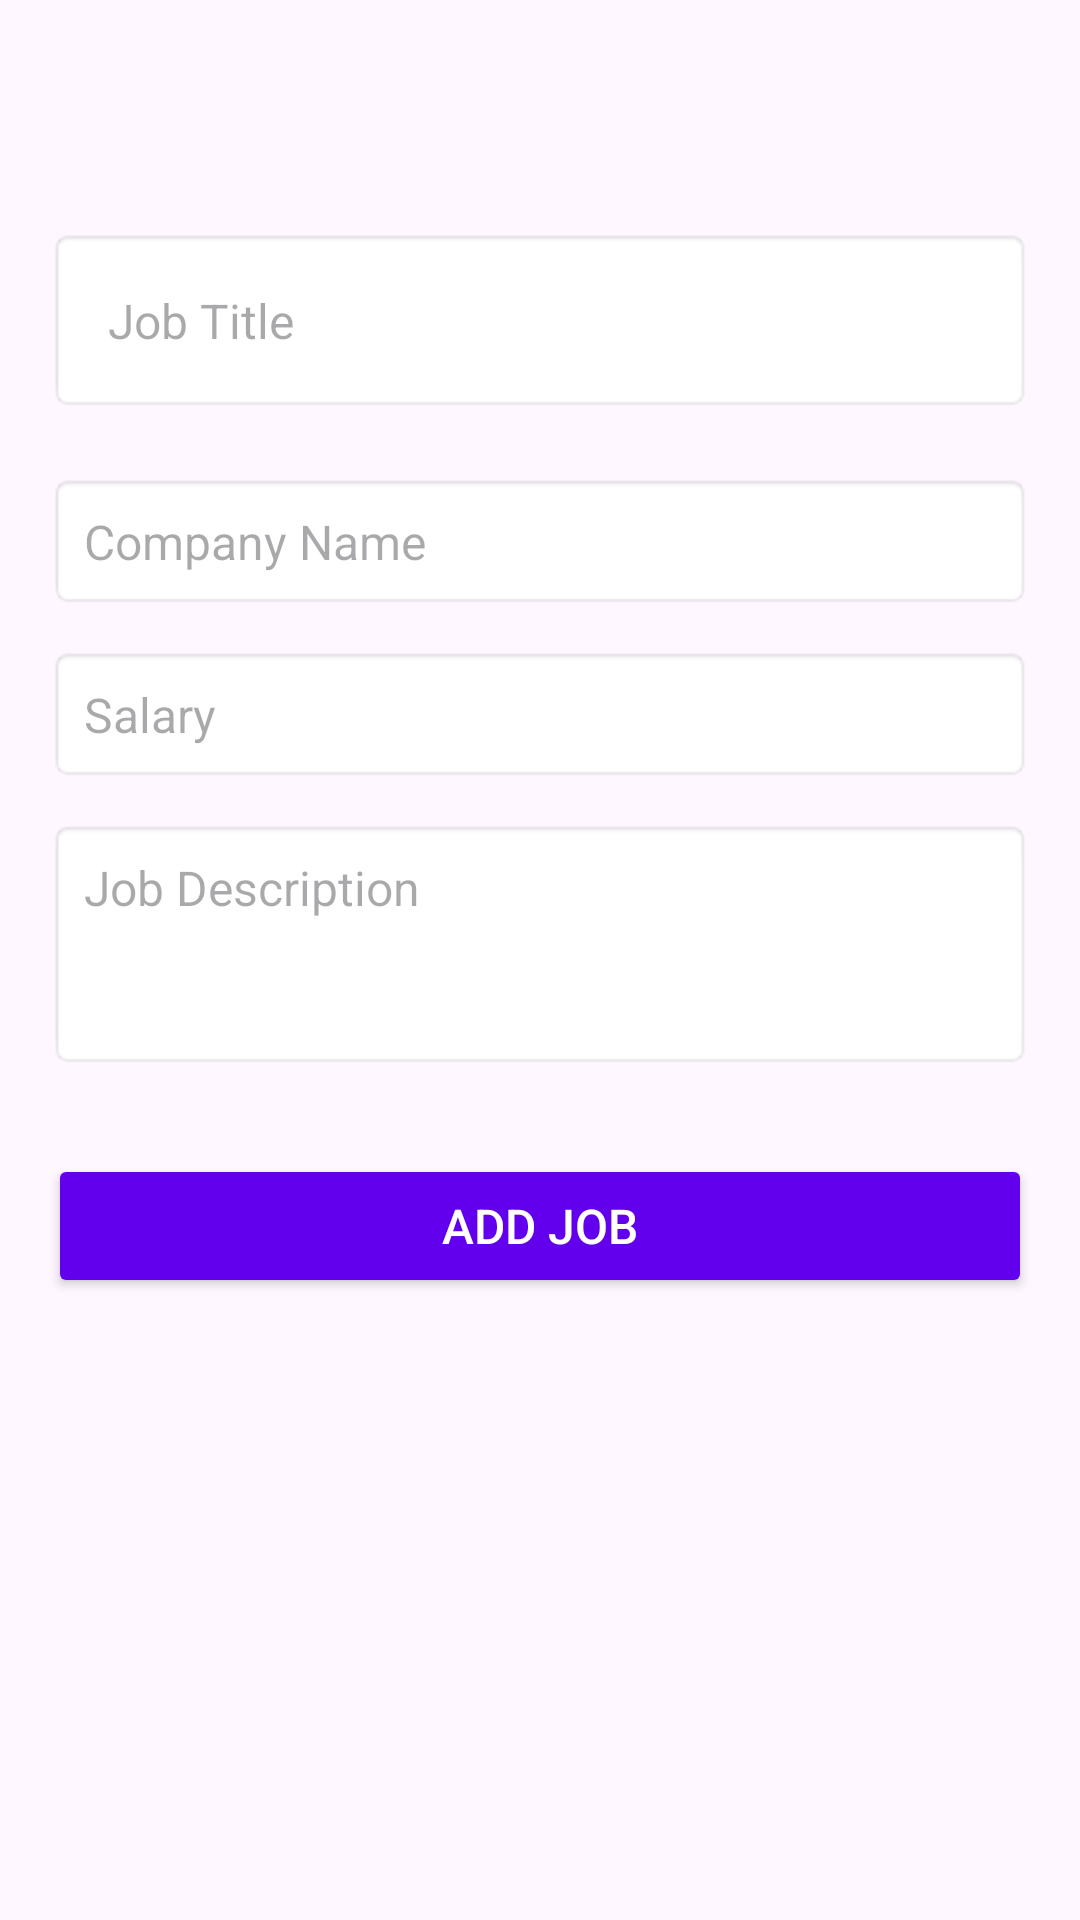

Reconstruct the res/layout file that produces this screen, plus the resources it refers to.
<!-- AndroidManifest.xml: application theme Theme.MADAssignment_JobRecruitment -->
<!-- res/layout/activity_add_job.xml -->
<?xml version="1.0" encoding="utf-8"?>
<LinearLayout xmlns:android="http://schemas.android.com/apk/res/android"
    xmlns:tools="http://schemas.android.com/tools"
    android:layout_width="match_parent"
    android:layout_height="match_parent"
    android:orientation="vertical"
    android:padding="16dp"
    tools:context=".AddJobActivity">

    

    


    <ImageButton
        android:id="@+id/btnBack"
        android:layout_width="wrap_content"
        android:layout_height="wrap_content"
        android:layout_marginTop="20dp"
        android:layout_marginBottom="16dp"
        android:background="?attr/selectableItemBackground"
        android:padding="12dp"
        android:src="@drawable/ic_back_arrow"
        android:contentDescription="Back Button"/>


    <EditText
        android:id="@+id/etTitle"
        android:layout_width="match_parent"
        android:layout_height="wrap_content"
        android:hint="Job Title"
        android:padding="20dp"
        android:background="@android:drawable/editbox_background"
        android:textSize="16sp"
        android:layout_marginBottom="20dp" />

    
    <EditText
        android:id="@+id/etCompany"
        android:layout_width="match_parent"
        android:layout_height="wrap_content"
        android:hint="Company Name"
        android:padding="12dp"
        android:background="@android:drawable/editbox_background"
        android:textSize="16sp"
        android:layout_marginBottom="12dp" />



    
    <EditText
        android:id="@+id/etSalary"
        android:layout_width="match_parent"
        android:layout_height="wrap_content"
        android:hint="Salary"
        android:padding="12dp"
        android:background="@android:drawable/editbox_background"
        android:textSize="16sp"
        android:layout_marginBottom="12dp" />

    
    <EditText
        android:id="@+id/etDescription"
        android:layout_width="match_parent"
        android:layout_height="wrap_content"
        android:hint="Job Description"
        android:padding="12dp"
        android:background="@android:drawable/editbox_background"
        android:textSize="16sp"
        android:layout_marginBottom="12dp"
        android:minLines="3"
        android:maxLines="5"
        android:gravity="top" />


    
    <Button
        android:id="@+id/btnSubmit"
        android:layout_width="match_parent"
        android:layout_height="wrap_content"
        android:text="Add Job"
        android:padding="12dp"
        android:textSize="16sp"
        android:backgroundTint="@color/colorPrimary"
        android:textColor="@android:color/white"
        android:layout_marginTop="16dp"/>
</LinearLayout>
<!-- resources referenced by this layout -->
<resources>
  <color name="colorPrimary">#6200EE</color>
  <style name="Theme.MADAssignment_JobRecruitment" parent="Base.Theme.MADAssignment_JobRecruitment" />
  <style name="Base.Theme.MADAssignment_JobRecruitment" parent="Theme.Material3.DayNight.NoActionBar">
          
          
      </style>
</resources>
